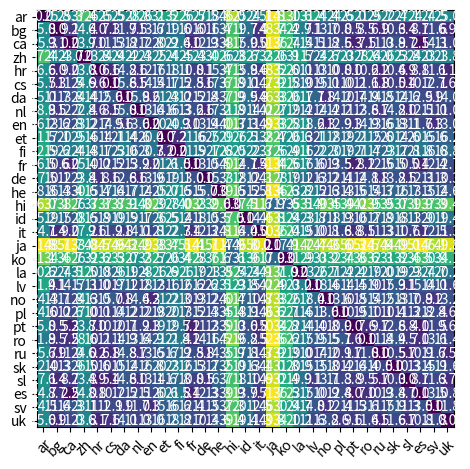

Recreate this plot in Python.
#

# language distances with word ordering (VECS are the language features used for calculating distance)

import numpy as np
import matplotlib
import matplotlib.pyplot as plt

VECS = {'ar': [0.5, 0.0, 0.0006021458287716225, 0.9942345683989839, 0.9757539917208752, 0.5, 0.5, 0.5, 0.5701754385964912, 0.12786885245901639, 0.996031746031746, 0.5, 0.5, 0.9625, 0.9296289175158623, 0.5, 0.9191265669227658, 0.7694743508549715, 0.0, 0.7308533916849015, 0.020378457059679767, 0.02464788732394366, 0.0, 0.0017260635597522592, 0.638755980861244, 0.2724715338245144, 0.0010351966873706005, 0.056835177983846845, 0.0020920502092050207, 0.0018888289260658392, 0.5, 0.9539748953974896, 0.0, 0.011235955056179775, 0.5, 0.5, 0.5, 0.5, 0.5, 0.5, 0.14974761637689288, 0.2953906080934863, 0.4624125874125874, 0.5, 0.1957690928648261, 0.5, 0.0, 0.0006323110970597534, 0.11045130641330166, 0.0009935419771485345, 0.0, 0.002036659877800407], 'bg': [0.0, 0.0, 0.9686029974838639, 1.0, 1.0, 1.0, 0.9136842105263158, 0.9690721649484536, 0.8315363881401617, 0.7066805845511482, 0.8851224105461394, 0.8591397849462366, 0.9841101694915254, 1.0, 1.0, 1.0, 0.9978448275862069, 0.9993472584856397, 0.0, 0.8074534161490683, 0.08865248226950355, 0.5, 0.0, 0.01034928848641656, 0.8264642082429501, 0.6959532568708072, 0.043669250645994834, 0.36171381488602034, 0.9413946587537092, 0.14965986394557823, 0.614100185528757, 0.9502026635784597, 0.779317697228145, 0.7803921568627451, 0.0026954177897574125, 0.0, 0.0, 0.7030527289546716, 0.5, 0.3041825095057034, 0.5213505461767627, 0.5416968817984047, 0.5, 0.5661070304302204, 0.26701021089798643, 1.0, 0.0, 0.003992015968063872, 0.34707574304889743, 0.042476601871850254, 0.0, 0.0049833887043189366], 'ca': [0.0, 0.0, 0.21146138013216337, 0.9949270607238403, 0.9937973811164714, 0.9999359508102222, 0.8925619834710744, 0.5, 0.6573795180722891, 0.6321411983279145, 0.9704433497536946, 0.9716479621972829, 0.9937435595465921, 0.9955801104972376, 0.9944174757281553, 0.9994761655316919, 0.9866747425802543, 0.9975413937903875, 0.0, 0.8598130841121495, 0.14874551971326164, 0.0006157635467980296, 0.0, 0.012211737397184235, 0.9585326953748007, 0.7473977120478202, 0.02220089571337172, 0.25923476617855457, 0.9558541266794626, 0.5, 0.9125475285171103, 0.9801467414760466, 0.8868908868908869, 0.899264705882353, 0.002170374389582203, 0.0, 0.0, 0.8300751879699249, 0.03775241439859526, 0.21723730814639905, 0.47613960113960113, 0.5146020232868868, 0.5712121212121212, 0.602001404494382, 0.26635238656452564, 0.9997888959256913, 0.0, 0.0008195377806916899, 0.15217965653896962, 0.11557562076749435, 0.0, 0.04321728691476591], 'zh': [0.0, 0.5, 1.0, 0.9994089834515366, 1.0, 1.0, 0.9969788519637462, 0.5, 1.0, 0.9983836206896551, 0.9931972789115646, 1.0, 1.0, 0.5, 0.9856957087126138, 0.9936708860759493, 0.9794520547945206, 1.0, 0.0, 1.0, 0.5, 0.28205128205128205, 0.0, 0.9972952086553323, 0.9981916817359855, 0.9990886998784934, 0.024272906188497704, 0.8826170622193714, 0.996309963099631, 1.0, 0.5, 1.0, 0.16981132075471697, 0.9763779527559056, 0.9995107632093934, 0.0, 0.5, 1.0, 0.014218009478672985, 0.8370786516853933, 0.6386138613861386, 0.6425619834710744, 0.5939086294416244, 0.802710843373494, 0.5861155883030164, 0.5, 0.0, 1.0, 0.5, 0.1362962962962963, 0.0, 0.2046692607003891], 'hr': [0.0, 0.0, 0.9908398121776615, 0.999818922589407, 1.0, 0.9994591671173607, 0.9611470860314524, 0.9538461538461539, 0.8924050632911392, 0.871765601217656, 0.7980107115531752, 0.8698275862068966, 0.6794297352342159, 0.9935897435897436, 0.9949109414758269, 0.9612546125461254, 0.9891761876127481, 0.9974926870037609, 0.0, 0.6441666666666667, 0.26339004410838057, 0.002336448598130841, 0.0, 0.01632984482136413, 0.8220640569395018, 0.7208972845336482, 0.09442346145301045, 0.3245992070332701, 0.9591708542713567, 0.5, 0.7407407407407407, 0.9411764705882353, 0.7434827945776851, 0.6582914572864321, 0.015977443609022556, 0.0, 0.0, 0.7283236994219653, 0.21875, 0.2927689594356261, 0.3691275167785235, 0.5603015075376885, 0.5282051282051282, 0.6483155299917831, 0.3405889884763124, 0.9941860465116279, 0.0, 0.0, 0.3477157360406091, 0.006150061500615006, 0.0, 0.0023885350318471337], 'cs': [0.0, 0.0, 0.9296791645561435, 0.9998678006433702, 0.9989373007438895, 0.9998011796673073, 0.9296763576522216, 0.9554310764734535, 0.9040316847770895, 0.7015156388196511, 0.938251024518997, 0.7511225864391559, 0.8371404399323181, 0.9879717959352966, 0.9864108086939495, 0.9839673058786546, 0.9589082836373134, 0.9845948632107548, 0.0, 0.7231609046009878, 0.3592086089003475, 0.0010025062656641604, 0.0, 0.009652725497357613, 0.6003986048829099, 0.6020300626767985, 0.20639981993472634, 0.3778496551186626, 0.7264876746742032, 0.6857923497267759, 0.7008797653958945, 0.9040880503144654, 0.7563776806586036, 0.7465303140978816, 0.025818371310815293, 0.0, 0.0, 0.5698587127158555, 0.5, 0.3985938345051379, 0.4758118380458637, 0.5935210101428275, 0.45516470109800733, 0.4047406348639152, 0.3930989146245944, 0.9973077487884869, 0.0, 0.0016869095816464238, 0.417230376515635, 0.2078100022836264, 0.0, 0.02353326778105539], 'da': [0.0, 0.0, 0.9681093394077449, 0.9937888198757764, 0.9028871391076115, 1.0, 0.9186666666666666, 0.8776824034334764, 0.7767722473604827, 0.5610163824807757, 0.976, 0.9634615384615385, 0.9899167032003507, 0.946236559139785, 0.9638009049773756, 0.9937106918238994, 0.9552364864864865, 0.9994971083731455, 0.0, 0.9716981132075472, 0.2388888888888889, 0.5, 0.0, 0.20102269095557687, 0.9866666666666667, 0.8334200937011973, 0.01935483870967742, 0.19711689125665935, 0.9360675512665863, 0.15625, 0.5, 0.826523777628935, 0.16964285714285715, 0.2796934865900383, 0.32599724896836313, 0.0, 0.0, 0.6561643835616439, 0.034782608695652174, 0.1465798045602606, 0.22966507177033493, 0.2558724832214765, 0.5, 0.3025335320417288, 0.18546162583157552, 0.9982668977469671, 0.0, 0.006802721088435374, 0.05301204819277108, 0.4891566265060241, 0.0, 0.3178294573643411], 'nl': [0.0, 0.0, 0.9932309557486361, 0.9960360774401102, 0.9844357976653697, 0.9990915697674418, 0.9539274924471299, 0.8215102974828375, 0.9228571428571428, 0.6932436301173777, 0.6113099498926271, 0.7185588035350102, 0.9065498539841469, 1.0, 0.9985479186834463, 0.9961636828644501, 0.9954633830200907, 0.9998829268292683, 0.0, 0.9301919720767888, 0.5550387596899224, 0.0, 0.0, 0.021348314606741574, 0.9476082004555809, 0.7956503318740291, 0.5721323011963406, 0.5249643366619116, 0.9450026441036489, 0.9737609329446064, 0.5362318840579711, 0.8325915290739412, 0.7322834645669292, 0.6868932038834952, 0.06149651620720994, 0.0, 0.0, 0.6825255669186305, 0.5231958762886598, 0.5149413020277481, 0.37218045112781956, 0.5058523409363745, 0.44591439688715956, 0.6515848670756647, 0.24098172746274696, 1.0, 0.0, 0.14980194454447246, 0.28346456692913385, 0.05442176870748299, 0.0, 0.054699537750385205], 'en': [0.0, 0.0, 0.9825544377944735, 0.9994686033123726, 0.9665116279069768, 1.0, 0.9548651817116061, 0.9367720465890182, 0.7389473684210527, 0.6134958166606038, 0.9922762380736029, 0.9905660377358491, 0.9959570612017287, 0.9973958333333334, 0.9984447900466563, 1.0, 0.9989792446410344, 1.0, 0.0, 0.9820971867007673, 0.2398989898989899, 0.007194244604316547, 0.0, 0.06345291479820628, 0.9848101265822785, 0.8851288419745421, 0.006386993758165191, 0.10878517501715855, 0.8938547486033519, 0.9336655247586422, 0.0, 0.9969788519637462, 0.12890792291220557, 0.12421383647798742, 0.21603005635566688, 0.0, 0.0, 0.972952086553323, 0.0, 0.08018504240555127, 0.2918149466192171, 0.3747673985857834, 0.23247863247863249, 0.3643141153081511, 0.27039473684210524, 0.99966239027684, 0.0, 0.003816793893129771, 0.23264025107885444, 0.04438807863031072, 0.0, 0.000974184120798831], 'et': [0.0, 0.0, 0.995731360273193, 0.21528461689974393, 0.12307692307692308, 0.23529411764705882, 0.9696202531645569, 0.9545163356822549, 0.9071902090770015, 0.5815959741193386, 0.8688080495356038, 0.7201674808094906, 0.9715660542432196, 0.9982949701619779, 0.9992764109985528, 1.0, 0.9957161981258367, 0.9913586173787806, 0.0, 0.8495989304812834, 0.89484827099506, 0.0, 0.0, 0.8269363653495823, 0.5751492132392838, 0.6048283367962798, 0.3136094674556213, 0.3939045776138356, 0.8488300492610837, 0.9508081517919887, 0.5, 0.8127076411960132, 0.6630383341221012, 0.5795555555555556, 0.9121002012972489, 0.0, 0.0, 0.5525562372188139, 0.3433583959899749, 0.37291527685123416, 0.43484301194776326, 0.5308707685756866, 0.5476374903175832, 0.5818639798488665, 0.37689157913476945, 0.9970358393963891, 0.0, 0.008333333333333333, 0.38724954462659383, 0.022131147540983605, 0.0, 0.09783989834815757], 'fi': [0.0, 0.0, 0.9990698910443795, 0.15738081562320505, 0.04644808743169399, 0.08032128514056225, 0.9713563605728728, 0.9468531468531468, 0.9035824856258293, 0.52210455538746, 0.921285140562249, 0.7654075546719682, 0.998093422306959, 1.0, 1.0, 1.0, 0.9983072365636902, 0.5, 0.0, 0.9338461538461539, 0.7339901477832512, 0.0, 0.0, 0.7711490916908524, 0.6477079796264855, 0.8484621155288822, 0.2526621490803485, 0.3423876911387596, 0.7368627450980392, 0.8932714617169374, 0.5, 0.9598853868194842, 0.5553925165077036, 0.6573705179282868, 0.9009633911368016, 0.0, 0.0, 0.8778391651319828, 0.36054421768707484, 0.3888888888888889, 0.37344913151364767, 0.49337199668599835, 0.44296296296296295, 0.6465863453815262, 0.34562764456981665, 1.0, 0.0, 0.6461824953445066, 0.2896393817973669, 0.0014367816091954023, 0.0, 0.011898323418063819], 'fr': [0.0, 0.0, 0.2851729323308271, 0.9999162595952548, 1.0, 1.0, 0.9833690987124464, 0.9490909090909091, 0.8293718166383701, 0.571178900540197, 0.9977827050997783, 1.0, 0.9998536942209217, 1.0, 1.0, 1.0, 0.9996536196744025, 0.9999793426842116, 0.0, 0.9841269841269841, 0.10416666666666667, 0.008955223880597015, 0.0, 0.006101247732644424, 0.9988425925925926, 0.9615727002967359, 0.0017336656192436883, 0.12890878422213572, 0.9471474438132872, 0.5664488017429193, 0.9941434846266471, 0.9851358277806254, 0.9127906976744186, 0.6146067415730337, 0.0007950389569088886, 0.0, 0.0, 0.9627039627039627, 0.0, 0.0595088161209068, 0.30892212480660136, 0.3305896186796573, 0.44523326572008115, 0.4895120839033288, 0.21929451763705907, 0.9946808510638298, 0.0, 0.013770826249574975, 0.23036187113857018, 0.0891089108910891, 0.0, 0.0007846214201647705], 'de': [0.0, 0.0, 0.9974449847523283, 0.9929879871718215, 0.9887514060742407, 0.997215777262181, 0.9771573604060914, 0.9261992619926199, 0.8826682549136391, 0.6530955585464334, 0.732409381663113, 0.8159917990773962, 0.6563989732306564, 0.9661654135338346, 0.9905832320777643, 0.9824175824175824, 0.9809384164222874, 0.9995657523340812, 0.0, 0.9461606354810238, 0.5, 0.006329113924050633, 0.0, 0.051970739163664154, 0.9145427286356822, 0.754248966467616, 0.44315915436777026, 0.6123564283067803, 0.9899274778404512, 0.5, 0.6373056994818653, 0.7368926445169963, 0.5093429776974081, 0.7576736672051696, 0.07871424955707416, 0.0, 0.0, 0.6849073256840247, 0.38716814159292035, 0.5281837160751566, 0.28042731781762686, 0.41285681132513347, 0.5311688311688312, 0.3867870449985669, 0.1260611777388492, 0.9960505529225908, 0.0, 0.020182291666666668, 0.3102310231023102, 0.21108179419525067, 0.0, 0.19635627530364372], 'he': [0.0, 0.0, 0.0, 0.999056974459725, 0.999485728979172, 1.0, 0.479646017699115, 0.5, 0.5, 0.636226034308779, 0.5, 0.5, 0.5, 0.996969696969697, 0.9929577464788732, 1.0, 0.9975339087546239, 1.0, 0.0, 0.8778135048231511, 0.5, 0.005376344086021506, 0.0, 0.03787299158377965, 0.9205128205128205, 0.5995121951219512, 0.018937987374675083, 0.21214004557696292, 0.8856115107913669, 0.0065764023210831725, 0.11666666666666667, 0.9851936218678815, 0.06725146198830409, 0.28469241773962806, 0.009615384615384616, 0.0, 0.0, 0.6475315729047072, 0.0375, 0.21241050119331742, 0.32936507936507936, 0.2478141393954534, 0.587378640776699, 0.25203989120580234, 0.2045748255363143, 1.0, 0.0, 0.0, 0.2639593908629442, 0.011538461538461539, 0.0, 0.0023894862604540022], 'hi': [0.0, 0.5, 0.999790904338735, 0.0005730330640077932, 0.001488833746898263, 0.0005754843660080568, 0.5, 0.5, 0.5, 0.9976717112922002, 0.0, 0.0, 0.0, 0.5, 0.9994295493439818, 0.9966442953020134, 0.9989195029713668, 1.0, 0.0, 0.9809069212410502, 0.5, 0.5, 0.0, 0.9880068532267275, 0.9969325153374233, 0.9967782602605407, 0.9519756838905775, 0.9979156184863077, 0.993279258400927, 0.9970760233918129, 0.5, 0.9996636394214599, 0.984304932735426, 0.99903784477229, 0.9902942068547164, 0.0, 0.5, 0.9987290828214361, 0.9868421052631579, 0.9980936242321542, 0.22882427307206069, 0.416351606805293, 0.5, 0.6948338005606728, 0.017116682738669238, 0.980866505388168, 0.0, 0.6179721287842384, 0.94034987094924, 0.5, 0.0, 0.5], 'id': [0.5, 0.5, 0.06296603148301574, 0.9833676268861454, 0.5, 0.9939420164430982, 0.9452887537993921, 0.5, 0.733502538071066, 0.9257592800899888, 0.5, 1.0, 0.5, 0.889763779527559, 0.9291479820627803, 0.956386292834891, 0.9618937644341802, 0.517490952955368, 0.0, 0.5, 0.5, 0.0, 0.0, 0.031007751937984496, 0.9314285714285714, 0.977533960292581, 0.0016901408450704226, 0.2174863387978142, 0.5046422719825232, 0.5, 0.5, 0.9991304347826087, 0.7116104868913857, 0.6132075471698113, 0.005714285714285714, 0.0, 0.0, 0.9880478087649402, 0.006745362563237774, 0.07734806629834254, 0.24896265560165975, 0.29595932566229594, 0.3150984682713348, 0.34635691657866946, 0.16698097034116235, 0.9869565217391304, 0.0, 0.0043454644215100485, 0.2261904761904762, 0.04365079365079365, 0.0, 0.07987220447284345], 'it': [0.0, 0.0, 0.3024896547045655, 1.0, 0.9993206521739131, 1.0, 0.9744707347447074, 0.9308176100628931, 0.866031746031746, 0.7110953562566465, 0.9786476868327402, 0.969047619047619, 0.9997301672962763, 0.9988207547169812, 0.9994202898550725, 1.0, 0.9987410826689047, 0.9982685937970491, 0.0, 0.7870967741935484, 0.14273204903677758, 0.5, 0.0, 0.016115240413076368, 0.9143389199255121, 0.724202089594962, 0.022573363431151242, 0.2089893346876587, 0.6923388731252533, 0.14130434782608695, 0.7049441786283892, 0.9577621341237496, 0.630716723549488, 0.6390086206896551, 0.010464058234758872, 0.0, 0.0, 0.6403361344537815, 0.010958904109589041, 0.2021201413427562, 0.2663755458515284, 0.2702960840496657, 0.3419354838709677, 0.3059643687064291, 0.13486772858045049, 1.0, 0.0, 0.007119741100323625, 0.30128956623681125, 0.0057859209257473485, 0.0, 0.0008271298593879239], 'ja': [0.0, 0.5, 1.0, 0.0, 0.0, 0.0, 1.0, 0.5, 1.0, 1.0, 0.5, 0.0, 0.0, 0.5, 0.5, 0.5, 0.5, 1.0, 0.0, 1.0, 1.0, 0.5, 0.5, 1.0, 1.0, 1.0, 1.0, 1.0, 1.0, 1.0, 0.5, 0.5, 0.5, 1.0, 1.0, 0.5, 0.5, 1.0, 1.0, 1.0, 0.041237113402061855, 0.13142239048134127, 0.09945750452079566, 0.27756653992395436, 0.006300403225806451, 0.0, 0.0, 1.0, 1.0, 1.0, 0.5, 0.5], 'ko': [0.0, 0.5, 0.9960977613472992, 0.00145985401459854, 0.5, 0.5, 1.0, 0.6555299539170507, 0.9787985865724381, 0.9993382491964454, 0.5, 0.5, 0.0008712066211703209, 1.0, 0.9552238805970149, 0.5, 0.9996589358799455, 0.9961389961389961, 0.0, 1.0, 0.5, 0.16666666666666666, 0.0, 0.9969465648854962, 0.9922958397534669, 1.0, 0.9998667732480682, 0.5, 0.9589312221672439, 1.0, 0.5, 1.0, 1.0, 0.5, 1.0, 0.0, 0.0, 1.0, 1.0, 0.5, 0.025373134328358207, 0.17572952821699447, 0.19797979797979798, 0.36004331348132107, 0.01505821764442454, 0.5, 0.0, 0.9996917148362235, 0.9928892215568862, 0.9983349983349983, 0.0, 0.5], 'la': [0.0, 0.0, 0.5491403643828586, 1.0, 0.9340873634945398, 0.9981549815498155, 0.7502726281352236, 0.6484018264840182, 0.8972712680577849, 0.8801433337452119, 0.3075153374233129, 0.4512291831879461, 0.16589861751152074, 0.17131062951496387, 0.09839972761321075, 0.04656319290465632, 0.4124894987398488, 0.7940503432494279, 0.0, 0.47474747474747475, 0.46503496503496505, 0.02142857142857143, 0.0, 0.23707186030893218, 0.7697160883280757, 0.6350791258477769, 0.5291850220264317, 0.5544226044226044, 0.7223756906077348, 0.5, 0.38647089669638174, 0.9547151032595173, 0.633692173407041, 0.5876068376068376, 0.25307125307125306, 0.0, 0.0, 0.6312419974391805, 0.43614457831325304, 0.48255813953488375, 0.5, 0.5, 0.5, 0.5, 0.5, 0.9995822890559732, 0.0, 0.13640552995391705, 0.6037678051769031, 0.2799831081081081, 0.0, 0.4081858407079646], 'lv': [0.0, 0.0, 0.9978199937714107, 0.9905956112852664, 0.9913978494623656, 1.0, 0.9771573604060914, 0.981651376146789, 0.9800796812749004, 0.8170844939647168, 0.9106753812636166, 0.9281045751633987, 0.9977678571428571, 1.0, 1.0, 1.0, 0.9987163029525032, 0.9874248223072717, 0.0, 0.767175572519084, 0.6772151898734177, 0.5, 0.0, 0.8909607529746049, 0.9361702127659575, 0.5866797257590598, 0.17492260061919504, 0.4680502457673403, 0.990530303030303, 0.5, 0.6175710594315246, 0.9791304347826087, 0.7937743190661478, 0.8347978910369068, 0.9536817102137767, 0.0, 0.0, 0.7789473684210526, 0.5, 0.541501976284585, 0.5572005383580081, 0.5798845043310876, 0.5978835978835979, 0.5867237687366167, 0.4470292360892801, 1.0, 0.0, 0.003386004514672686, 0.42479908151549944, 0.06157354618015964, 0.0, 0.023923444976076555], 'no': [0.0, 0.0, 0.9581739015701279, 0.9970720485203388, 0.9336545589325427, 0.9991452991452991, 0.9095324833029751, 0.5, 0.8023980815347722, 0.6113055181695828, 0.9721559268098647, 0.9919632606199771, 0.9998424452497243, 1.0, 1.0, 1.0, 0.9995311034698343, 0.9972951312362252, 0.0, 0.9613466334164589, 0.20241437394722067, 0.0, 0.0, 0.17604555752862655, 0.9919935948759008, 0.7719852148467581, 0.012539184952978056, 0.17776143883264522, 0.9980175587652224, 0.5944218477629285, 0.2536912751677852, 0.8614061709661103, 0.22026641294005708, 0.1762917933130699, 0.22606803797468356, 0.0, 0.0, 0.6698799563477629, 0.0025412960609911056, 0.11950175165434021, 0.11072614407391367, 0.11594789222428999, 0.2890932982917214, 0.21894794822362984, 0.0820980235042735, 0.9983409999245909, 0.0, 0.000987004441519987, 0.1984126984126984, 0.006808169803764518, 0.0, 0.003157894736842105], 'pl': [0.0, 0.0, 0.6795947270944548, 0.9965809043507993, 1.0, 1.0, 0.8652482269503546, 0.8166089965397924, 0.5, 0.6967843756164924, 0.8877419354838709, 0.7049924357034796, 0.20185780635941408, 1.0, 1.0, 1.0, 1.0, 0.9584522676815731, 0.0, 0.8393632416787264, 0.19703977798334876, 0.5, 0.0, 0.010696974761825172, 0.47648902821316613, 0.6264439805149618, 0.14066666666666666, 0.30929360694554064, 0.9747596153846154, 0.8709175738724728, 0.35645933014354064, 0.8385744234800838, 0.4925373134328358, 0.4303253529772867, 0.005672609400324149, 0.0, 0.0, 0.8470661672908864, 0.19402985074626866, 0.3013530135301353, 0.3357817418677859, 0.45454545454545453, 0.5, 0.467680608365019, 0.24954559224477432, 0.9971988795518207, 0.0, 0.0, 0.34112646121147716, 0.00827966881324747, 0.0, 0.020699172033118676], 'pt': [0.0, 0.0, 0.3030022560305432, 0.9994964973730298, 1.0, 0.9998238713086361, 0.9558991981672395, 0.8863636363636364, 0.7289256198347107, 0.6983905579399141, 0.9751809720785936, 0.9271356783919598, 0.9991595461549236, 0.9572271386430679, 0.9758292620210851, 0.9776299879081015, 0.9780680137999014, 0.998464715881052, 0.0, 0.8077669902912621, 0.16936671575846834, 0.0009541984732824427, 0.0, 0.01586261143156791, 0.9584450402144772, 0.8542731921110299, 0.0045871559633027525, 0.18843062327052312, 0.9036271615352172, 0.5, 0.5, 0.967100633356791, 0.6671435383881735, 0.6630669546436285, 0.008635097493036212, 0.0, 0.0, 0.8841773685485825, 0.0035671819262782403, 0.11961057023643949, 0.4107296137339056, 0.46402570997573295, 0.5008625646923519, 0.5646727215784528, 0.26687007734336193, 0.9965706447187929, 0.0, 0.020189185373429338, 0.25774688676513174, 0.26671565025716387, 0.0, 0.004093567251461989], 'ro': [0.0, 0.0, 0.11806640625, 0.999029440310579, 0.9983606557377049, 1.0, 0.8959025470653378, 0.9518072289156626, 0.8643497757847534, 0.5327351279494849, 0.9720670391061452, 0.9445277361319341, 0.9998043052837573, 0.9642184557438794, 0.9870073624945864, 0.5, 0.9652917505030181, 0.8940948472412221, 0.0, 0.8181818181818182, 0.1310116086235489, 0.0, 0.0, 0.007945830166516963, 0.9141914191419142, 0.7790754257907543, 0.016703121893020482, 0.16787470877556304, 0.558300395256917, 0.17846153846153845, 0.9051724137931034, 0.9218828242363545, 0.8132820019249278, 0.6614950634696756, 0.0017857142857142857, 0.0, 0.0, 0.8519593613933236, 0.5, 0.1662269129287599, 0.5204525674499565, 0.5137411347517731, 0.4707835325365206, 0.5989010989010989, 0.2664130242434967, 1.0, 0.0, 0.0033651149747616375, 0.2632046160674656, 0.003682272488164124, 0.0, 0.12322274881516587], 'ru': [0.0, 0.0, 0.9852129977286422, 0.9974355321270836, 0.9997617913292044, 0.9989761092150171, 0.8861047835990888, 0.9510086455331412, 0.5004748338081672, 0.8050455501051156, 0.7317939609236235, 0.8013411567476949, 0.9700854700854701, 0.9997331198291967, 0.9974905897114178, 0.9941471571906354, 0.9984311782676906, 0.9714889123548046, 0.0, 0.7460916442048517, 0.45294353223868644, 0.004708097928436911, 0.0, 0.012339999014114592, 0.7643518518518518, 0.6524092783180688, 0.11611195158850227, 0.32135660078034556, 0.919118445337097, 0.4375804375804376, 0.6023516835916622, 0.9404867256637168, 0.6059595285746053, 0.6308411214953271, 0.007770103601381351, 0.0, 0.0, 0.7154451549434333, 0.5, 0.359504132231405, 0.45358269490761605, 0.420056544856106, 0.614226375908619, 0.45338906051244776, 0.4276681806259232, 0.9973596714257774, 0.0, 0.18447749433664926, 0.47976979420997556, 0.017635532331809273, 0.0, 0.04564372918978912], 'sk': [0.0, 0.0, 0.9653328050713154, 0.9997941539728283, 1.0, 1.0, 0.9658703071672355, 0.5, 0.5, 0.7294968986905582, 0.9382022471910112, 0.8296296296296296, 0.5564766839378238, 0.981042654028436, 0.9812286689419796, 0.5, 0.9963609898107715, 0.9937369519832986, 0.0, 0.7713004484304933, 0.3, 0.5, 0.0, 0.0059445178335535, 0.6158536585365854, 0.5583299222267704, 0.1349206349206349, 0.3485589994562262, 0.7976190476190477, 0.5, 0.6118143459915611, 0.8779443254817987, 0.6604381443298969, 0.4919210053859964, 0.014814814814814815, 0.0, 0.5, 0.660536398467433, 0.4343891402714932, 0.24378109452736318, 0.3978494623655914, 0.4356035064059339, 0.21333333333333335, 0.5852272727272727, 0.286475239284228, 1.0, 0.0, 0.0, 0.4179566563467492, 0.459, 0.0, 0.015706806282722512], 'sl': [0.0, 0.0, 0.9813336098724463, 0.999675148890092, 1.0, 1.0, 0.9617437722419929, 0.9298780487804879, 0.7748815165876777, 0.7664791901012373, 0.9106017191977077, 0.8893178893178894, 0.9314631278347052, 0.9981617647058824, 0.9960369881109643, 1.0, 0.9927045336112559, 0.9993449066491975, 0.0, 0.7700394218134035, 0.39864864864864863, 0.0, 0.0, 0.015848109210732778, 0.9, 0.6509186351706037, 0.2070275403608737, 0.4177799769091209, 0.8327402135231317, 0.5, 0.8892405063291139, 0.8838582677165354, 0.8745247148288974, 0.547486033519553, 0.01442672741078208, 0.0, 0.0, 0.7436974789915967, 0.38922155688622756, 0.44941176470588234, 0.46790890269151136, 0.5459263103269331, 0.5, 0.6124260355029586, 0.4034853823445386, 0.9991445680068435, 0.0, 0.0007027406886858749, 0.40893470790378006, 0.019384264538198404, 0.0, 0.019002375296912115], 'es': [0.0, 0.0, 0.25819471938709926, 0.9964580873671782, 0.9958677685950413, 0.999786514855008, 0.936735165088894, 0.5, 0.7623318385650224, 0.6624327555289898, 0.9747081712062257, 0.9911851126346719, 0.9923490835715487, 0.9847222222222223, 0.9910808590541016, 0.9895437262357415, 0.9849137931034483, 0.9982925380732194, 0.0, 0.8903508771929824, 0.09916201117318436, 0.003450920245398773, 0.0, 0.013095709570957096, 0.9364973262032086, 0.7546191978368635, 0.013583542713567839, 0.19660563074473475, 0.8798449612403101, 0.4184652278177458, 0.8667385610845787, 0.9680551205762605, 0.7714499113061338, 0.7405757368060315, 0.0028529626920263352, 0.0, 0.0, 0.8293730317778414, 0.02636916835699797, 0.12240501370936153, 0.4547677261613692, 0.48906794072394527, 0.5254604550379198, 0.5608829236739974, 0.3026903153421976, 0.9994041538985359, 0.0, 0.005629605099759914, 0.16788556678855668, 0.16803995006242198, 0.0, 0.02928094885100074], 'sv': [0.0, 0.0, 0.9975056123721626, 0.9960770936380693, 0.8842105263157894, 1.0, 0.9589442815249267, 0.9550561797752809, 0.9437340153452686, 0.5255544840887174, 0.9394904458598726, 0.8957219251336899, 0.999379652605459, 0.9884615384615385, 0.9661620658949243, 0.9759036144578314, 0.9794721407624634, 1.0, 0.0, 0.9299363057324841, 0.30526315789473685, 0.0, 0.0, 0.3026607538802661, 0.8947368421052632, 0.7694029850746269, 0.026395499783643445, 0.20505529225908373, 0.9136939010356732, 0.9219088937093276, 0.0, 0.861198738170347, 0.22146118721461186, 0.40641711229946526, 0.5, 0.0, 0.0, 0.7365269461077845, 0.5, 0.232, 0.23089430894308943, 0.3185011709601874, 0.5, 0.49777777777777776, 0.11465433300876339, 1.0, 0.0, 0.0, 0.2902338376891334, 0.01107011070110701, 0.0, 0.0], 'uk': [0.0, 0.0, 0.95618950585838, 0.9992773261065944, 1.0, 1.0, 0.8870967741935484, 0.9098039215686274, 0.9198606271777003, 0.7715669014084507, 0.9198113207547169, 0.78, 0.7194244604316546, 1.0, 1.0, 1.0, 1.0, 0.9798525798525799, 0.0, 0.7864077669902912, 0.15020576131687244, 0.0, 0.0, 0.005375139977603583, 0.7189189189189189, 0.6543671181690799, 0.1571259376233715, 0.3070429965708256, 0.967948717948718, 0.24468085106382978, 0.38095238095238093, 0.9457050243111832, 0.4962630792227205, 0.47401247401247404, 0.00823045267489712, 0.0, 0.0, 0.802675585284281, 0.2716049382716049, 0.37037037037037035, 0.5618971061093248, 0.6177056646740677, 0.7545454545454545, 0.5699658703071673, 0.44526053215077604, 1.0, 0.0, 0.0015552099533437014, 0.4146341463414634, 0.02857142857142857, 0.0, 0.036036036036036036]}

# we use manhattan distance, which can be replaced by others
def get_distance(lang0, lang1):
    v0 = VECS[lang0]
    v1 = VECS[lang1]
    return np.average(np.abs(np.asarray(v0)-np.asarray(v1)))

# using the function get_distance, for example,
#  get_distance('de', 'en') will return a number indicating distance between German and English

LANGS = "ar bg ca zh hr cs da nl en et fi fr de he hi id it ja ko la lv no pl pt ro ru sk sl es sv uk".split()

#
def draw_heatmap(arr, xs, ys):
    fig, ax = plt.subplots()
    im = ax.imshow(arr)
    #
    ax.set_xticks(np.arange(len(xs)))
    ax.set_yticks(np.arange(len(ys)))
    ax.set_xticklabels(xs)
    ax.set_yticklabels(ys)
    plt.setp(ax.get_xticklabels(), rotation=45, ha="right",
         rotation_mode="anchor")
    for i in range(len(xs)):
        for j in range(len(ys)):
            text = ax.text(j, i, "%.1f"%(arr[i, j]*100),
                           ha="center", va="center", color="w")
    fig.tight_layout()
    plt.show()

def main():
    # (lang, lang) distance
    matrix = np.zeros((len(LANGS),len(LANGS)))
    for l1 in range(len(LANGS)):
        for l2 in range(len(LANGS)):
            matrix[l1][l2] = get_distance(LANGS[l1], LANGS[l2])
    print(matrix)
    draw_heatmap(matrix, LANGS, LANGS)
    avg = np.average(matrix, -1)
    print(np.average(matrix, -1))
    print(sorted([(LANGS[i], avg[i]) for i in range(len(LANGS))], key=lambda x: x[-1]))
    pass
    #
    print(sorted([(i, v) for i,v in enumerate(np.abs(np.array(VECS['en'])-np.array(VECS['de'])))], key=lambda x: x[-1], reverse=True))
    print(sorted([(i, v) for i,v in enumerate(np.abs(np.array(VECS['en'])-np.array(VECS['nl'])))], key=lambda x: x[-1], reverse=True))

if __name__ == '__main__':
    main()
